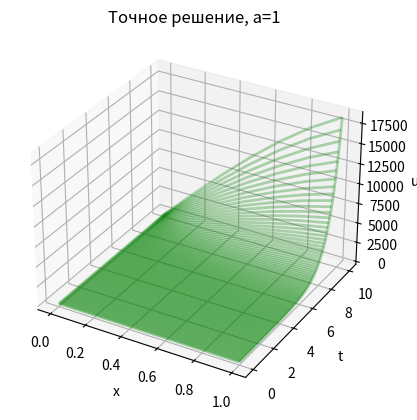
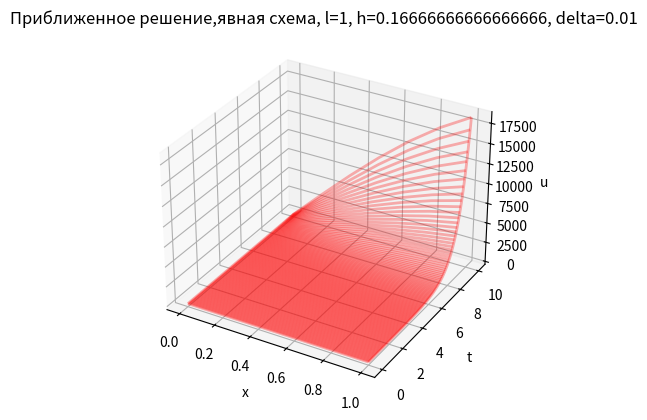
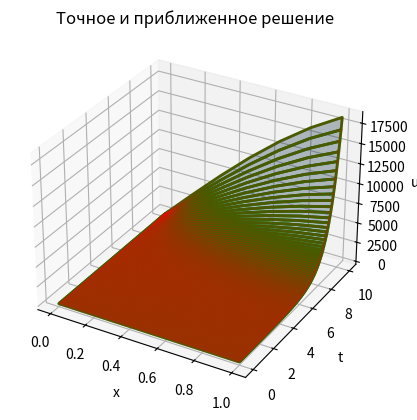

Here is the Python script that generated these plots, in order:
import matplotlib.pyplot as plt
from matplotlib import cm
import numpy as np
import math
#параметр a
a=1
#длина отрезка где лежит x [0,l]
l=1
a_x,b_x=0,l
n_x=6
h=b_x/n_x


#длина временного отрезка
a_t,b_t=0,10
t0=0
delta=0.01
n_t=int(b_t/delta)
#print(n_y)
#зааоздывание tau_zap
tau = 1
m=int(tau/delta)
#точное решение
def u(x,t):
     return math.exp(a*t)*math.sin(x)
#явный сеточный алгоритм
def uji(x,t,matr,f_znach,j,i):
     sigma=(a*a*delta)/(h*h)
     res = sigma*matr[i-1][j] + (1-2*sigma)*matr[i][j] + sigma*matr[i+1][j] + delta*f_znach
     return res
def psi(x,t):
     return math.exp(a*t)*math.sin(x)
def fi1(t):
     return 0

def fi2(t):
     return math.exp(a*t)*math.sin(l)
def f(x,t,matr_nach,matr,j,i):
     if j-m<=0:
          return (2*a-(1/math.exp(a)))*math.exp(a*t)*math.sin(x)+matr_nach[i][j]
     else:
          return (2*a-(1/math.exp(a)))*math.exp(a*t)*math.sin(x)+matr[i][j-m]
          





fig1 = plt.figure(1)
fig2 = plt.figure(2)
fig3 = plt.figure(3)
ax1 = fig1.add_subplot(projection='3d')
ax2 = fig2.add_subplot(projection='3d')
ax3 = fig3.add_subplot(projection='3d')

#создание матриц узлов
x=[]
for i in range(n_x+1):
     x.append(i*h)
t=[]
t_nach=[]
for i in range(n_t+1):
     t.append(t0+i*delta)
for i in range(-m,1):
     t_nach.append(i*delta)
  
#создание матрицы значений u точного решениея
z=[]
for i in range(n_x+1):
     z.append([])
#создание матрицы значений uij приближенного решения
#и начальных значений для задержки

z1=[]
z1_nach=[]
for i in range(n_x+1):
     z1.append([])
     z1_nach.append([])

for i in range(n_x+1):
     z1[i].append(psi(x[i],0))

for j in range(m+1):
     #print(t_nach[j])
     for i in range(n_x+1):
          #print(x[i],t_nach[j],psi(x[i],t_nach[j]))
          z1_nach[i].append(psi(x[i],t_nach[j]))
#print(len(z1_nach[1]))    
for j in range(1,n_t+1):
     z1[0].append(fi1(t[j]))
     z1[n_x].append(fi2(t[j]))
#print(len(z1[0]))
#print(len(z1[1]))
#print(len(z1[2]))

for j in range(1,len(t)):
    for i in range(1,len(x)-1):
         f_z=f(x[i],t[j-1],z1_nach,z1,j-1,i)
         #print(z1[i+1])
         #print(i,j,x[i],t[j-1],z1[i][j-1],z1[i-1][j-1],z1[i+1][j-1])
         rez=uji(x[i],t[j-1],z1,f_z,j-1,i)
         z1[i].append(rez)

for i in range(len(x)):
     for j in range(len(t)):
          xij=u(x[i],t[j])
          z[i].append(xij)
          



#print(uji(x[0],y[0],z1,f,1998,8))
#x=x[::-1]
          
x=np.array(x)
t=np.array(t)
     
np.savetxt("x.csv", x, delimiter=',')
np.savetxt("t.csv", t, delimiter=',')

x, t = np.meshgrid(t ,x)
maxm=abs(z[0][0]-z1[0][0])
i1=0
j2=1
for i in range(len(z)):
     for j in range(len(z[i])):
         rez=abs(z[i][j]-z1[i][j])
         if rez>= maxm:
                 maxm=rez
                 i1=i
                 j2=j
print("-"*10)
print(maxm,h,delta,i1,j2)
print("-"*10)
x=np.array(x)
t=np.array(t)
z=np.array(z)
z1=np.array(z1)


np.savetxt("vals_orig_yavnii.csv", z.T, delimiter=',')
np.savetxt("vals_pribl_yavnii.csv", z1.T, delimiter=',')

ax1.plot_wireframe(t, x, z,edgecolor='green', lw=2, rstride=8, cstride=8, alpha=0.3)
ax2.plot_wireframe(t, x, z1,edgecolor='red', lw=2, rstride=8, cstride=8, alpha=0.3)

ax3.plot_surface(t, x, z,edgecolor='green', lw=2, rstride=8, cstride=8, alpha=0.3)
ax3.plot_wireframe(t, x, z1,edgecolor='red', lw=2, rstride=8, cstride=8, alpha=0.3)


ax1.set(title='Точное решение, a='+str(a),xlabel='x', ylabel='t', zlabel='u')
ax2.set(title='Приближенное решение,явная схема, l='+str(l)+', h='+str(h)+', delta='+str(delta),xlabel='x', ylabel='t', zlabel='u')
ax3.set(title='Точное и приближенное решение',xlabel='x', ylabel='t', zlabel='u')
plt.show()
